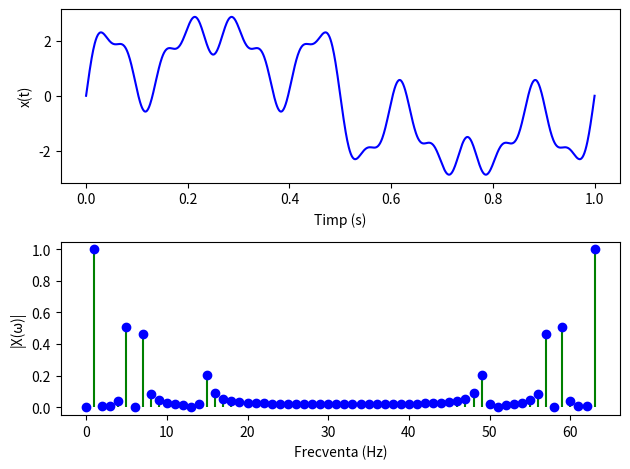

This chart was generated by the following Python code:
import numpy as np
import matplotlib.pyplot as plt
import math

x = np.linspace(0, 1, 1000)
y = np.sin(14 * np.pi * x) + 2 * np.sin(2 * np.pi * x) + np.sin(10 * np.pi * x) + 0.5 * np.sin(30 * np.pi * x)

fig, axs = plt.subplots(2)
axs[0].plot(x, y, color='blue')
axs[0].set_xlabel('Timp (s)')
axs[0].set_ylabel('x(t)')

N = 64
matFour = np.zeros((N, N), dtype=complex)
for k in range(N):
    for n in range(N):
        matFour[k, n] = math.e ** (1j * -2 * np.pi * k * n / N)
        
    
x_samples = np.linspace(0, 1, N)
y_samples = np.sin(14 * np.pi * x_samples) + 2 * np.sin(2 * np.pi * x_samples) + np.sin(10 * np.pi * x_samples) + 0.5 * np.sin(30 * np.pi * x_samples)

prod = matFour @ y_samples
prod = prod / N

axs[1].stem(np.abs(prod), linefmt='green', markerfmt='bo', basefmt=' ')
axs[1].set_xlabel('Frecventa (Hz)')
axs[1].set_ylabel('|X(ω)|')
plt.tight_layout()
plt.savefig('Fig.pdf')
plt.savefig('Fig.png')
plt.show()